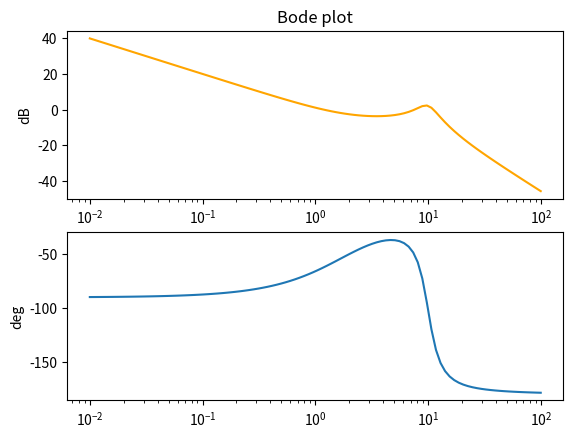

Recreate this plot in Python.
# -*- coding: utf-8 -*-
"""
Created on Sat Apr  3 21:17:56 2021

@author: Administrator
"""
from scipy import signal
import matplotlib.pyplot as plt
from sympy import *
import sympy as sym


s = symbols('s')
'''

G(s) = 50*(s+2)/(s**2 + 4*s + 100) / s


'''

sys = signal.TransferFunction([50,100],[1,4,100,0])
w, mag, phase = signal.bode(sys)


plt.figure()
plt.subplot(211)
plt.title('Bode plot')

plt.ylabel('dB')
plt.semilogx(w, mag, color='orange')


plt.subplot(212)
plt.ylabel('deg')
plt.semilogx(w, phase)
plt.show()
